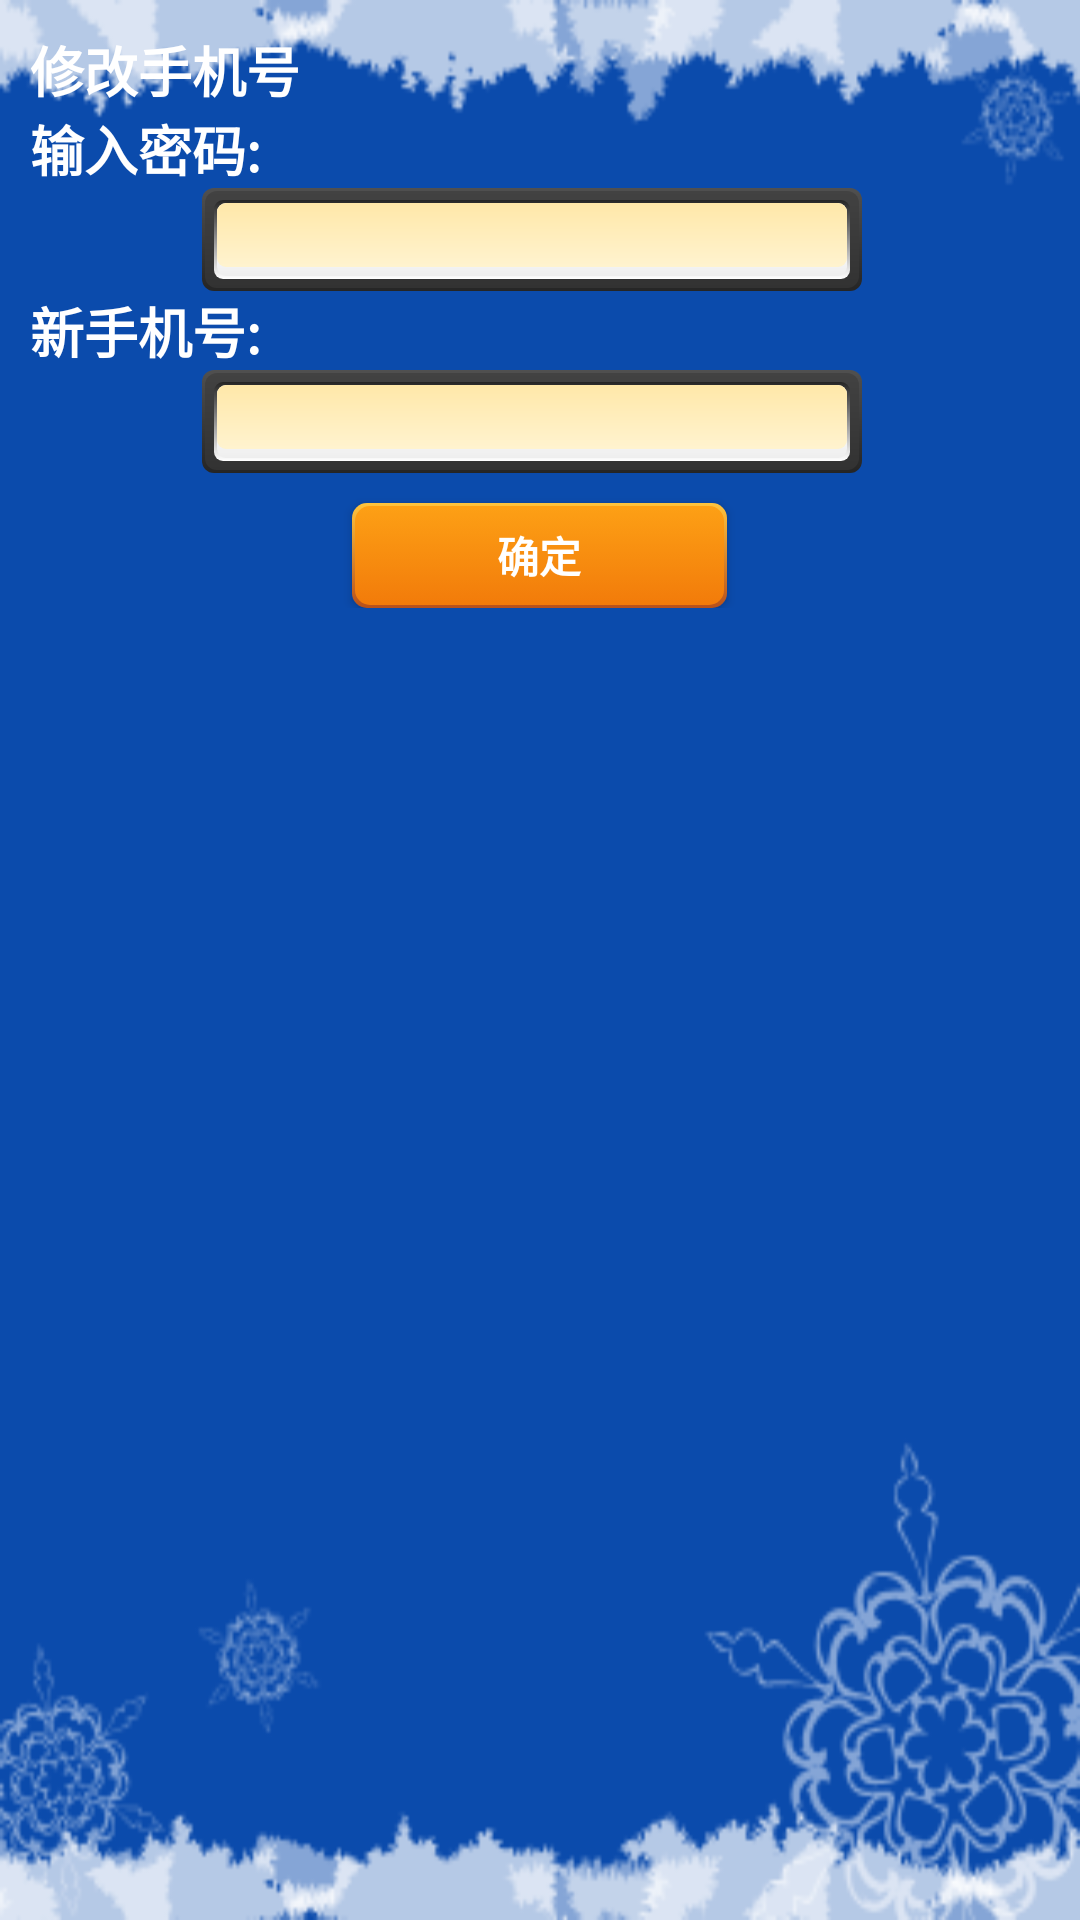

Here is an Android app screen rendered from its layout file. Give the layout XML and the strings, colors and styles it references.
<!-- AndroidManifest.xml: fallback theme Theme.MaterialComponents.DayNight.NoActionBar -->
<!-- res/layout/page_modify_phonenumber.xml -->
<?xml version="1.0" encoding="utf-8"?>
<LinearLayout
	xmlns:android="http://schemas.android.com/apk/res/android"
	android:layout_width="fill_parent"
	android:layout_height="fill_parent"
	android:background="@drawable/snow_320_480"
	android:orientation="vertical">
	<TextView
		android:id="@+id/tv_modify_phonenumber"
		style="@style/text_style"
		android:layout_marginTop="10dip"
		android:layout_marginLeft="10dip"
		android:text="修改手机号" />


	<TextView
		android:id="@+id/tv_phonenumber"
		style="@style/text_style"
		android:layout_marginLeft="10dip"
		android:text="输入密码:" />
	<LinearLayout
		android:layout_width="fill_parent"
		android:layout_height="wrap_content"
		android:gravity="center_horizontal"
		android:layout_centerHorizontal="true">
		<EditText
			android:id="@+id/et_input_password"
			android:background="@drawable/search_field"
			android:paddingLeft="10.0dip"
			android:layout_width="wrap_content"
			android:layout_height="wrap_content"
			android:layout_marginLeft="5.0dip"
			android:width="220.0dip"
			android:layout_marginRight="10.0dip"
			android:password="true"
			android:singleLine="true"
			android:maxLength="100"
			android:imeOptions="actionDone" />
	</LinearLayout>


	<TextView
		android:id="@+id/tv_new_phonenumber"
		style="@style/text_style"
		android:layout_marginLeft="10dip"
		android:text="新手机号:" />
	<LinearLayout
		android:layout_width="fill_parent"
		android:layout_height="wrap_content"
		android:gravity="center_horizontal"
		android:layout_centerHorizontal="true">
		<EditText
			android:id="@+id/et_input_phonenumber"
			android:background="@drawable/search_field"
			android:paddingLeft="10.0dip"
			android:layout_width="wrap_content"
			android:layout_height="wrap_content"
			android:layout_marginLeft="5.0dip"
			android:width="220.0dip"
			android:layout_marginRight="10.0dip"
			android:password="true"
			android:singleLine="true"
			android:maxLength="100"
			android:imeOptions="actionDone" />
	</LinearLayout>

	<LinearLayout
		android:layout_width="fill_parent"
		android:layout_height="wrap_content"
		android:gravity="center_horizontal">
		<Button
			android:textStyle="bold"
			android:textColor="#ffffffff"
			android:id="@+id/button_ok"
			android:background="@drawable/button_orange"
			android:layout_width="125.0dip"
			android:layout_height="35.0dip"
			android:layout_marginTop="10.0dip"
			android:text="确定" />
	</LinearLayout>
</LinearLayout>
<!-- resources referenced by this layout -->
<resources>
  <!-- drawable button_orange (drawable-mdpi) -->
  <?xml version="1.0" encoding="UTF-8"?>
  
  <selector
    xmlns:android="http://schemas.android.com/apk/res/android">
      <item android:state_pressed="false">
          <layer-list>
              <item>
                  <shape>
                      <corners android:radius="5.0dip" />
                      <gradient android:startColor="#ffb7501b" android:endColor="#ffffc43d" android:angle="90.0" android:type="linear" />
                      <padding android:left="1.0dip" android:top="1.0dip" android:right="1.0dip" android:bottom="1.0dip" />
                  </shape>
              </item>
              <item>
                  <shape>
                      <gradient android:startColor="#fff27b0a" android:endColor="#fffda015" android:angle="90.0" android:type="linear" />
                      <corners android:radius="5.0dip" />
                  </shape>
              </item>
          </layer-list>
      </item>
      <item android:state_pressed="true" android:drawable="@drawable/button_orangedown" />
  </selector>
  <!-- drawable search_field (drawable-mdpi) -->
  <?xml version="1.0" encoding="UTF-8"?>
  
  <layer-list xmlns:android="http://schemas.android.com/apk/res/android">
  	<item>
  		<shape>
  			<gradient android:startColor="#ff252525" android:endColor="#ff505050"
  				android:angle="90.0" android:type="linear" />
  			<corners android:radius="4.0dip" />
  			<padding android:left="1.0dip" android:top="1.0dip"
  				android:right="1.0dip" android:bottom="1.0dip" />
  		</shape>
  	</item>
  	<item>
  		<shape>
  			<gradient android:startColor="#ff323232" android:endColor="#ff424242"
  				android:angle="90.0" android:type="linear" />
  			<corners android:radius="4.0dip" />
  			<padding android:left="3.0dip" android:top="3.0dip"
  				android:right="3.0dip" android:bottom="3.0dip" />
  		</shape>
  	</item>
  	<item>
  		<shape>
  			<gradient android:startColor="#ffffffff" android:endColor="#ff252525"
  				android:angle="90.0" android:type="linear" />
  			<corners android:radius="3.0dip" />
  			<padding android:left="1.0dip" android:top="1.0dip"
  				android:right="1.0dip" android:bottom="1.0dip" />
  		</shape>
  	</item>
  	<item>
  		<shape>
  			<gradient android:startColor="#ffeeeeee" android:endColor="#ffffffff"
  				android:angle="90.0" android:type="linear" android:centerColor="#ffffffff" />
  			<corners android:radius="3.0dip" />
  		</shape>
  	</item>
  	<item android:bottom="3.0dip">
  		<shape>
  			<gradient android:startColor="#fffff3cf" android:endColor="#ffffe8a9"
  				android:angle="90.0" android:type="linear" />
  			<corners android:radius="3.0dip" />
  		</shape>
  	</item>
  </layer-list>
  <!-- drawable snow_320_480: png bitmap (drawable-mdpi, 31833 bytes) -->
  <style name="text_style">
  		<item name="android:textSize">18.0sp</item>
  		<item name="android:textColor">#ffffffff</item>
  		<item name="android:textStyle">bold</item>
  		<item name="android:layout_width">wrap_content</item>
  		<item name="android:layout_height">wrap_content</item>
  		<item name="android:lineSpacingExtra">10.0sp</item>
  	</style>
  <!-- drawable button_orangedown (drawable-mdpi) -->
  <?xml version="1.0" encoding="UTF-8"?>
  
  <layer-list
    xmlns:android="http://schemas.android.com/apk/res/android">
      <item>
          <shape>
              <corners android:radius="5.0dip" />
              <gradient android:startColor="#ff5f5f5f" android:endColor="#ff0f0f0f" android:angle="90.0" android:type="linear" />
              <padding android:left="1.0dip" android:top="2.0dip" android:right="1.0dip" android:bottom="2.0dip" />
          </shape>
      </item>
      <item>
          <shape>
              <gradient android:startColor="#ffe26502" android:endColor="#ff6c1e12" android:angle="90.0" android:type="linear" />
              <corners android:radius="4.0dip" />
          </shape>
      </item>
  </layer-list>
</resources>
